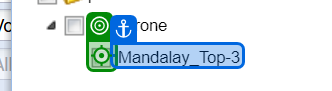
Task: CovMo Block Call Data MDY
Workflow: Download Block Call Data

Step 1: click on the image in window 'CovMo' (chrome.exe)
